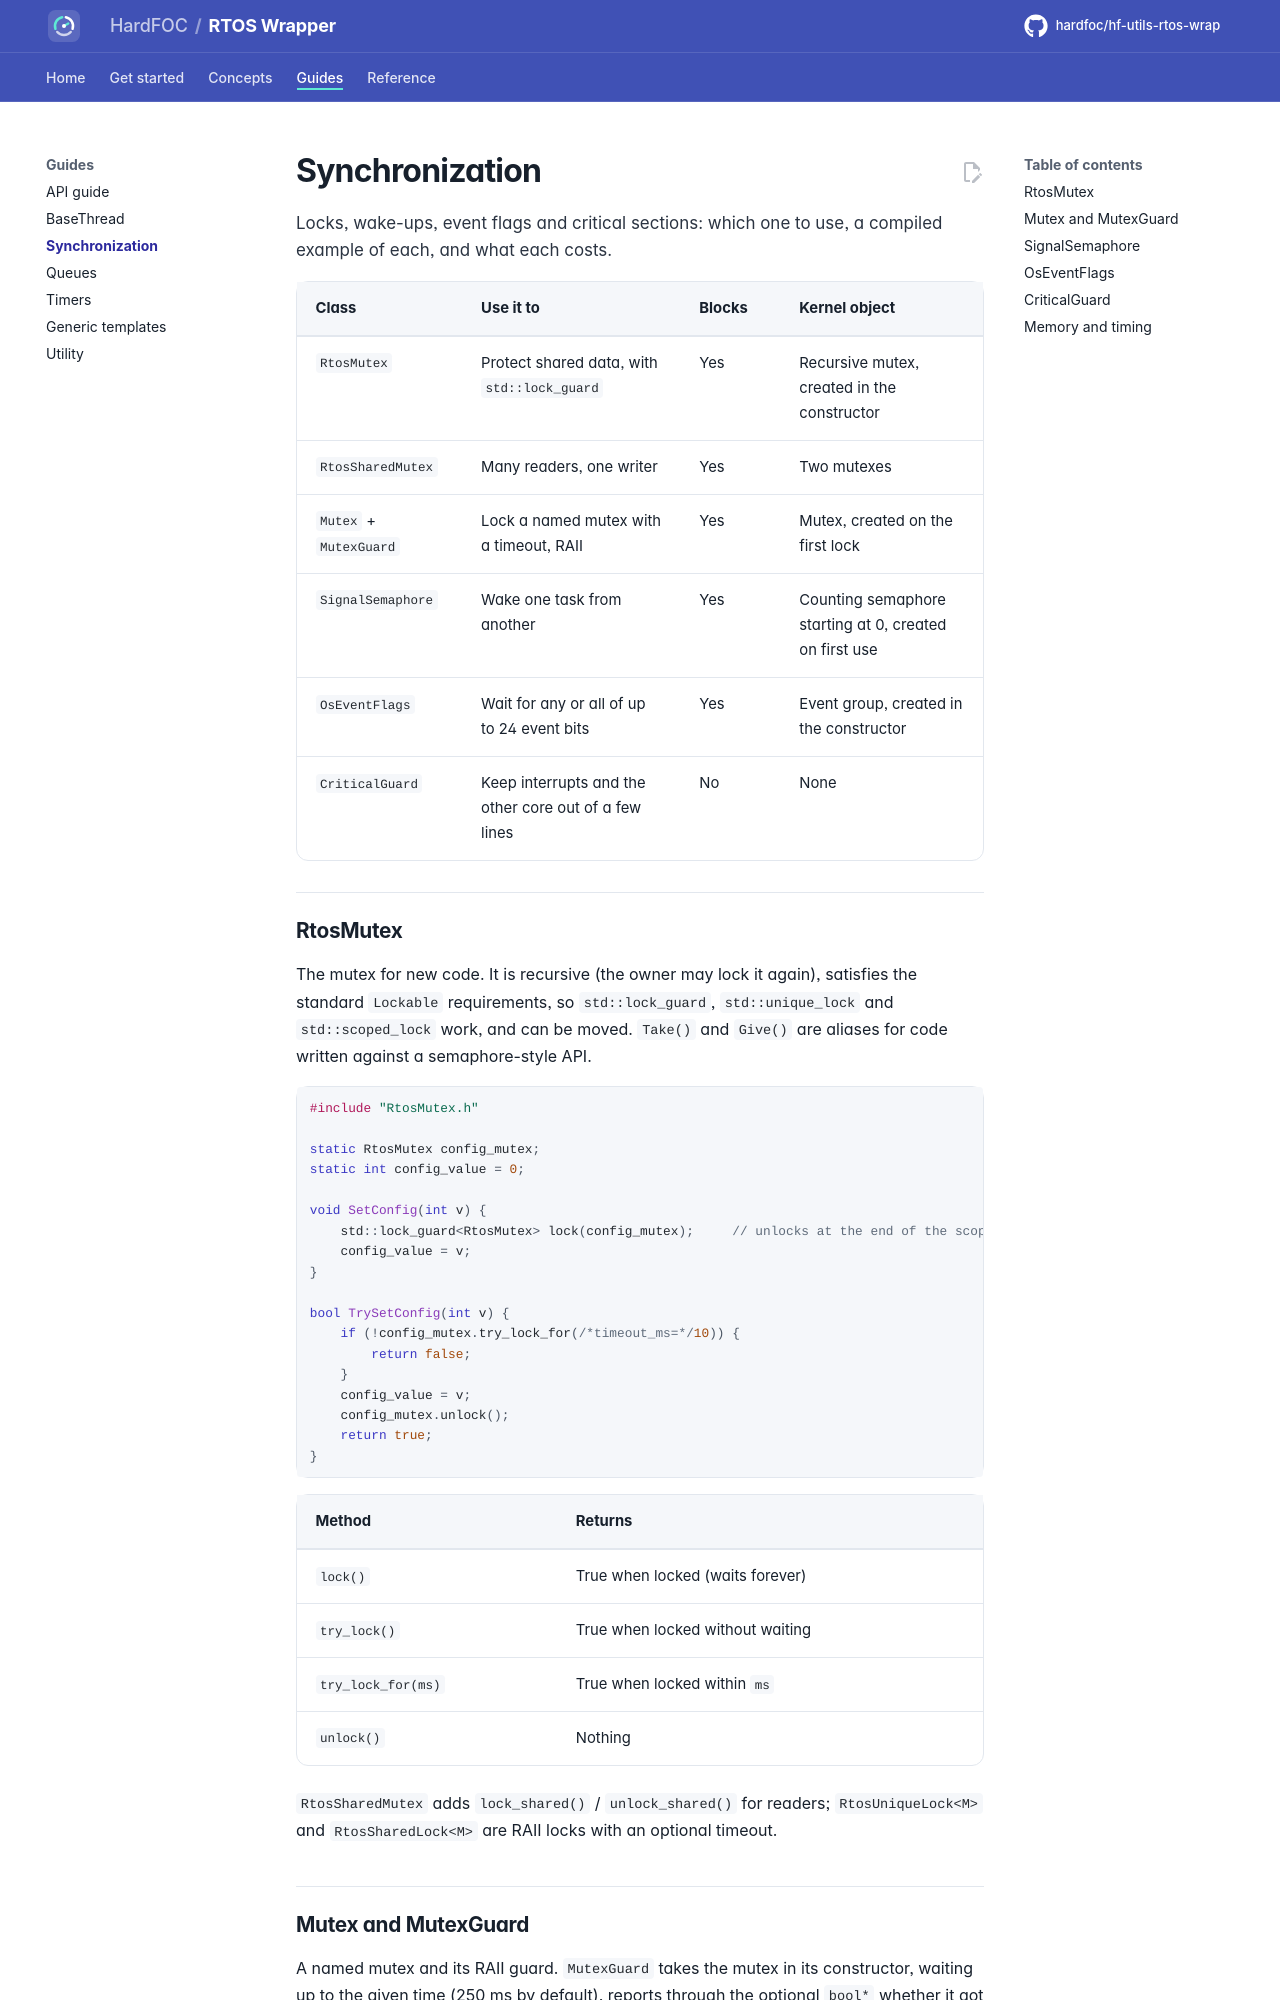

repository: hardfoc/hf-utils-rtos-wrap · page: dev/synchronization/index.html · generator: mkdocs

# Synchronization

Locks, wake-ups, event flags and critical sections: which one to use, a compiled example of each, and what each
costs.

| Class | Use it to | Blocks | Kernel object |
| --- | --- | --- | --- |
| `RtosMutex` | Protect shared data, with `std::lock_guard` | Yes | Recursive mutex, created in the constructor |
| `RtosSharedMutex` | Many readers, one writer | Yes | Two mutexes |
| `Mutex` + `MutexGuard` | Lock a named mutex with a timeout, RAII | Yes | Mutex, created on the first lock |
| `SignalSemaphore` | Wake one task from another | Yes | Counting semaphore starting at 0, created on first use |
| `OsEventFlags` | Wait for any or all of up to 24 event bits | Yes | Event group, created in the constructor |
| `CriticalGuard` | Keep interrupts and the other core out of a few lines | No | None |

## RtosMutex

The mutex for new code. It is recursive (the owner may lock it again), satisfies the standard `Lockable`
requirements, so `std::lock_guard`, `std::unique_lock` and `std::scoped_lock` work, and can be moved. `Take()` and
`Give()` are aliases for code written against a semaphore-style API.

```cpp
--8<-- "tests/docs/sync.cpp:rtos-mutex"
```

| Method | Returns |
| --- | --- |
| `lock()` | True when locked (waits forever) |
| `try_lock()` | True when locked without waiting |
| `try_lock_for(ms)` | True when locked within `ms` |
| `unlock()` | Nothing |

`RtosSharedMutex` adds `lock_shared()` / `unlock_shared()` for readers; `RtosUniqueLock<M>` and
`RtosSharedLock<M>` are RAII locks with an optional timeout.
